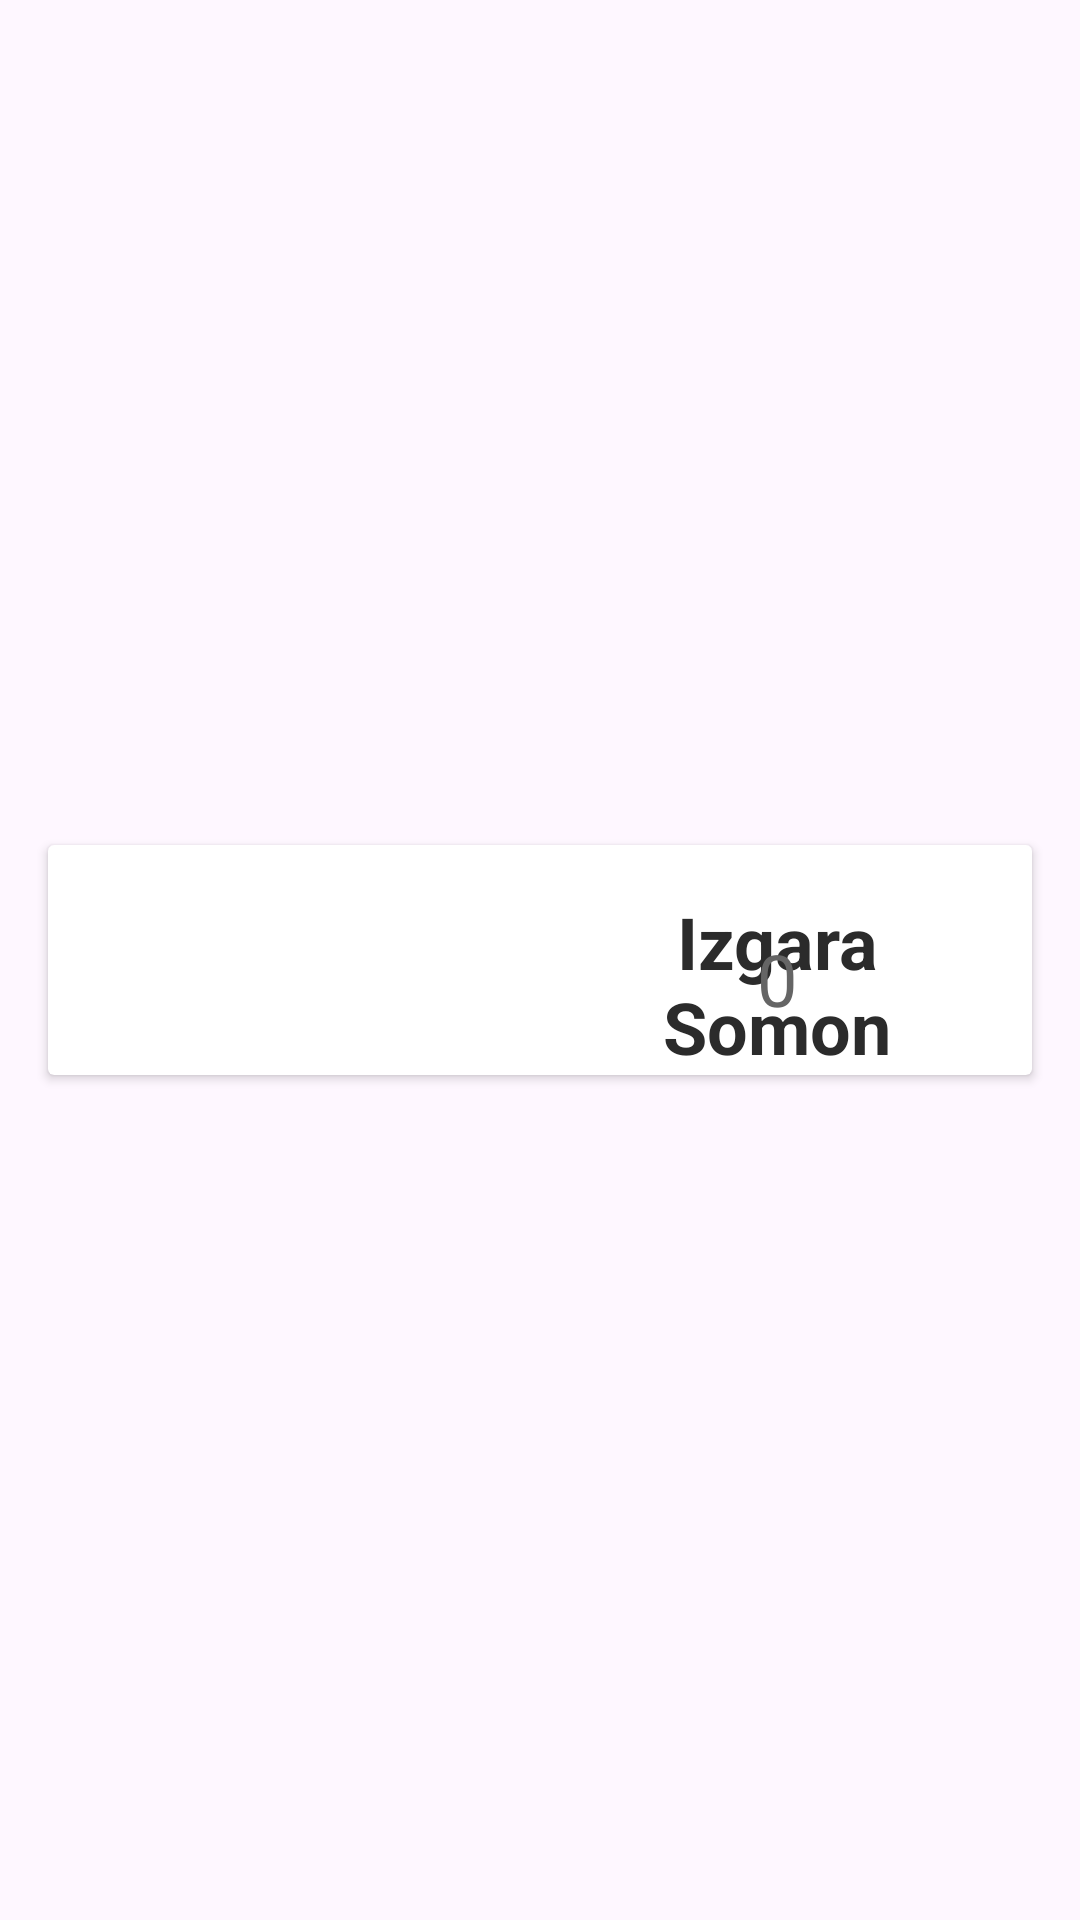

Produce the Android XML layout that renders to this screen, including the resource entries it uses.
<!-- AndroidManifest.xml: application theme Theme.F8D -->
<!-- res/layout/home_card.xml -->
<?xml version="1.0" encoding="utf-8"?>
<androidx.constraintlayout.widget.ConstraintLayout xmlns:android="http://schemas.android.com/apk/res/android"
    xmlns:app="http://schemas.android.com/apk/res-auto"
    xmlns:tools="http://schemas.android.com/tools"
    android:layout_width="match_parent"
    android:layout_height="wrap_content">

    <androidx.cardview.widget.CardView
        android:id="@+id/card"
        android:layout_width="match_parent"
        android:layout_height="wrap_content"
        android:layout_margin="16dp"
        android:backgroundTint="@color/white"
        app:layout_constraintBottom_toBottomOf="parent"
        app:layout_constraintEnd_toEndOf="parent"
        app:layout_constraintStart_toStartOf="parent"
        app:layout_constraintTop_toTopOf="parent">

        <androidx.constraintlayout.widget.ConstraintLayout
            android:layout_width="match_parent"
            android:layout_height="match_parent">

            <ImageView
                android:id="@+id/imageHome"
                android:layout_width="150dp"
                android:layout_height="wrap_content"
                android:layout_margin="8dp"
                android:contentDescription="@null"
                android:src="@drawable/ic_launcher_background"
                app:layout_constraintBottom_toBottomOf="parent"
                app:layout_constraintStart_toStartOf="parent"
                app:layout_constraintTop_toTopOf="parent" />

            <TextView
                android:id="@+id/textHomeTitle"
                android:layout_width="0dp"
                android:layout_height="wrap_content"
                android:layout_marginStart="16dp"
                android:layout_marginTop="16dp"
                android:layout_marginEnd="16dp"
                android:text="@string/home_tittle"
                android:textAlignment="center"
                android:textColor="@color/black"
                android:textSize="24sp"
                android:textStyle="bold"
                app:layout_constraintEnd_toEndOf="parent"
                app:layout_constraintStart_toEndOf="@+id/imageHome"
                app:layout_constraintTop_toTopOf="parent" />

            <TextView
                android:id="@+id/textHomePrice"
                android:layout_width="0dp"
                android:layout_height="wrap_content"
                android:layout_marginStart="16dp"
                android:layout_marginEnd="16dp"
                android:layout_marginBottom="16dp"
                android:text="@string/home_price"
                android:textAlignment="center"
                android:textColor="@color/gray102"
                android:textSize="24sp"
                app:layout_constraintBottom_toBottomOf="parent"
                app:layout_constraintEnd_toEndOf="@+id/textHomeTitle"
                app:layout_constraintStart_toStartOf="@+id/textHomeTitle" />
        </androidx.constraintlayout.widget.ConstraintLayout>
    </androidx.cardview.widget.CardView>
</androidx.constraintlayout.widget.ConstraintLayout>
<!-- resources referenced by this layout -->
<resources>
  <color name="black">#FF2B2B2B</color>
  <color name="gray102">#FF656565</color>
  <color name="white">#FFFFFFFF</color>
  <string name="home_price">0</string>
  <string name="home_tittle">Izgara Somon</string>
  <style name="Theme.F8D" parent="Base.Theme.F8D" />
  <style name="Base.Theme.F8D" parent="Theme.Material3.DayNight.NoActionBar">
          
          
      </style>
</resources>
